The GitHub repository dinbe0527/kcr2019_class contains a labelled image folder "LITS17R" with 2 categories: non-liver, liver. Examples follow, each with its label.

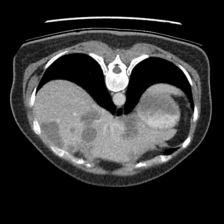
Label: liver

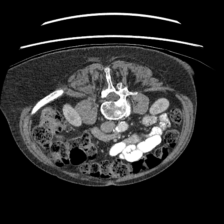
Label: non-liver

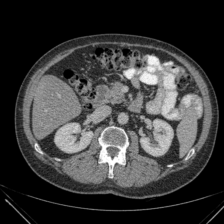
Label: liver

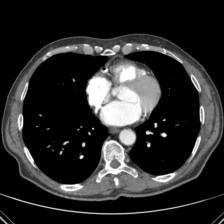
Label: non-liver

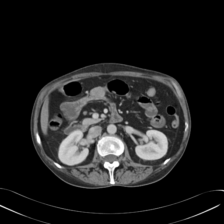
Label: liver

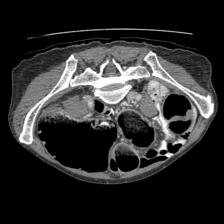
Label: non-liver
